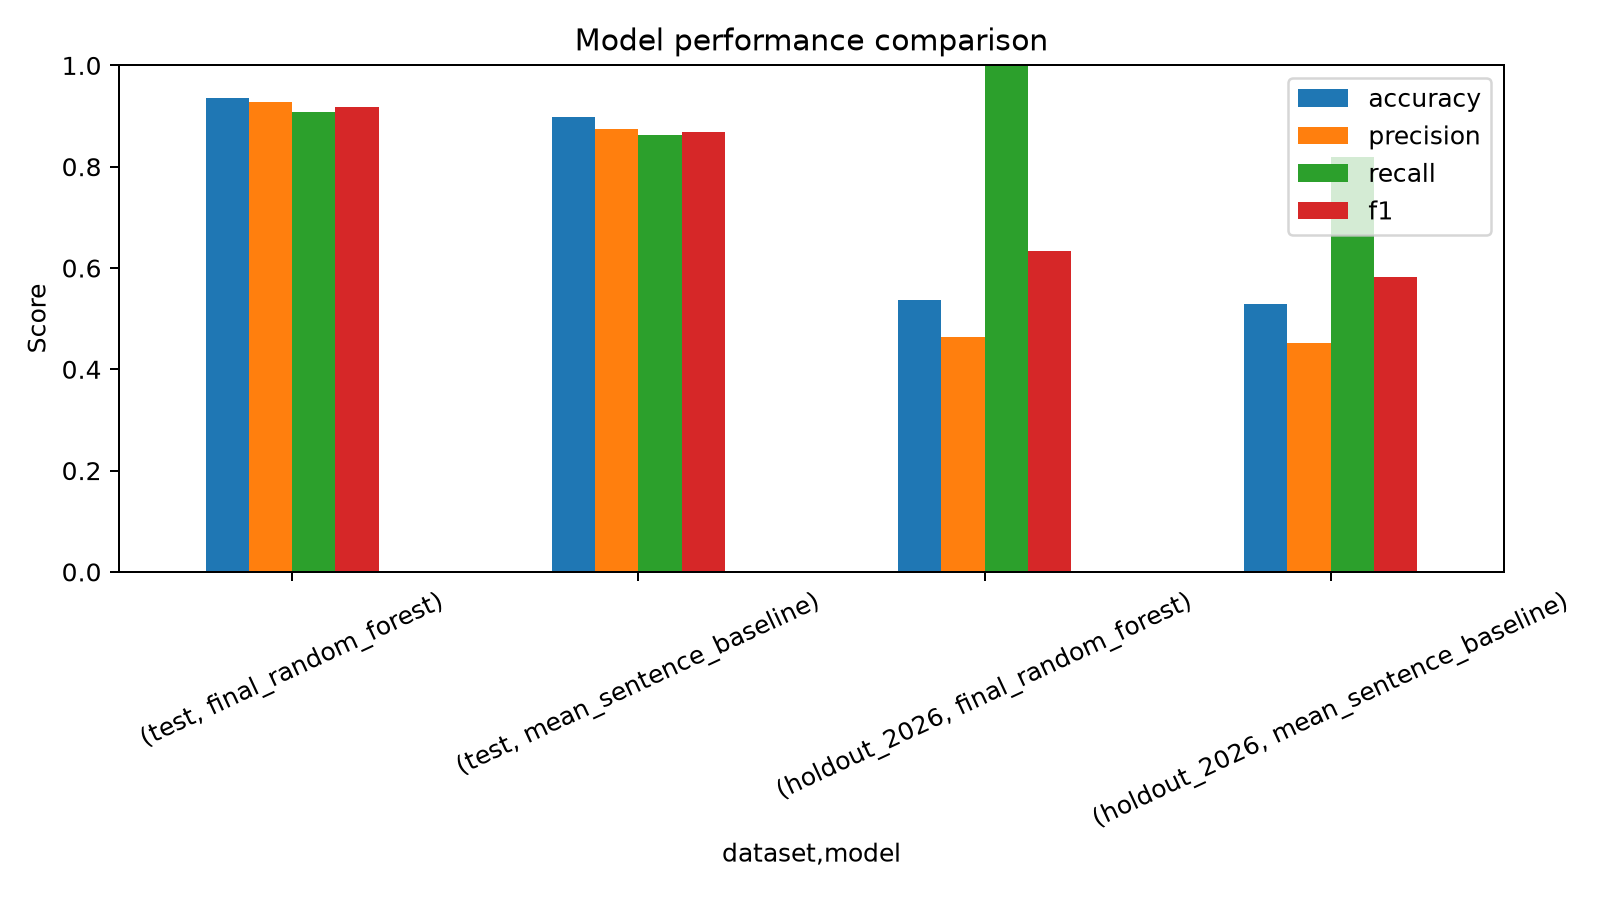

Values plotted in this chart, from the file beside it:
dataset, model, n, human_n, ai_n, accuracy, balanced_accuracy, precision, recall, f1, roc_auc, average_precision, brier, mae, rmse, false_positive_rate, false_negative_rate, tn, fp, fn, tp, f1_ci_low, f1_ci_high
test, final_random_forest, 10000, 6078, 3922, 0.9363, 0.9314, 0.9276, 0.9085, 0.9179, 0.9827, 0.9772, 0.0471, 0.1051, 0.217, 0.04574, 0.09153, 5800, 278, 359, 3563, 0.9124, 0.9242
test, mean_sentence_baseline, 10000, 6078, 3922, 0.8982, 0.892, 0.8754, 0.8633, 0.8693, 0.957, 0.9448, 0.1349, 0.3469, 0.3672, 0.0793, 0.1367, 5596, 482, 536, 3386, 0.8622, 0.8766
holdout_2026, final_random_forest, 966, 579, 387, 0.5373, 0.614, 0.464, 1.0, 0.6339, 0.6828, 0.5224, 0.3545, 0.4553, 0.5954, 0.772, 0.0, 132, 447, 0, 387, 0.6262, 0.6434
holdout_2026, mean_sentence_baseline, 966, 579, 387, 0.529, 0.5771, 0.4516, 0.8191, 0.5822, 0.659, 0.5022, 0.2753, 0.439, 0.5247, 0.6649, 0.1809, 194, 385, 70, 317, 0.5605, 0.6039
